Run: headless pygame with SDL's dummy video driver; simulated clock (each Clock.tick advances the game by its frame time, no real sleeping); random seed 0; keys injected as events and as key.get_pressed() state; no mouse input; restart key R tapped at the start of phases 3 and 4.
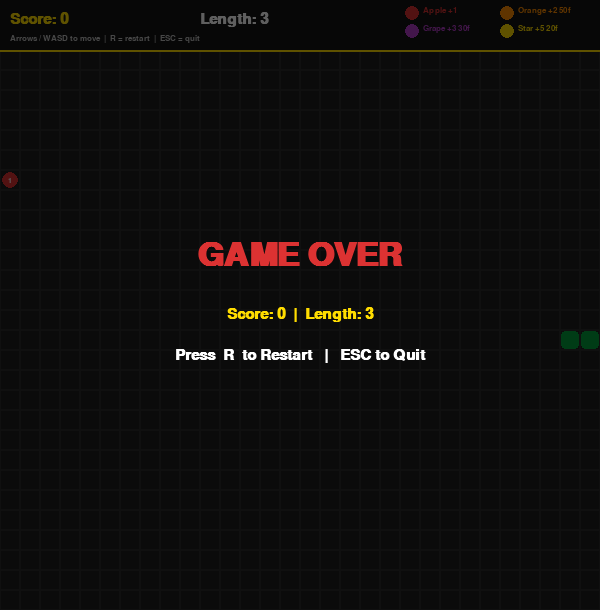
Frame 1 of 4 · flips 1–60 · no input
Frame 2 of 4 · flips 61–180 · tapped SPACE, RETURN · held RIGHT (→), D · screen unchanged from frame 1, image omitted
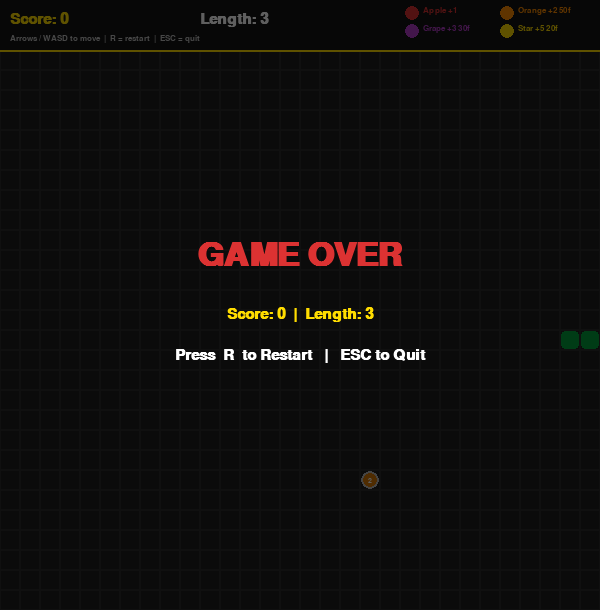
Frame 3 of 4 · flips 181–300 · tapped R · held DOWN (↓), S
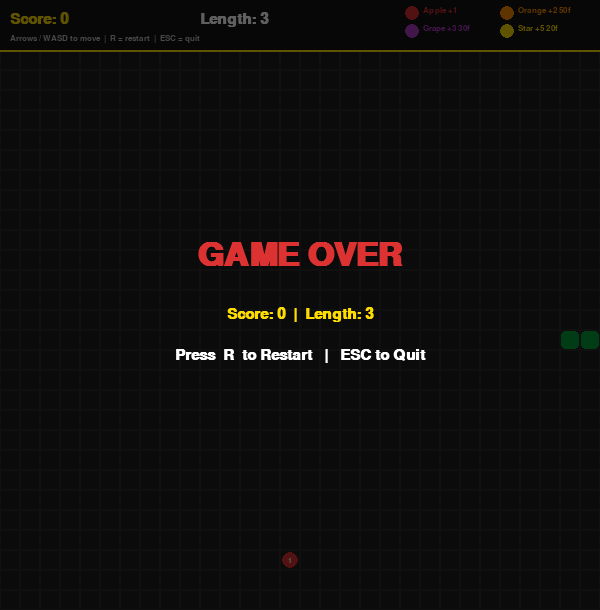
Frame 4 of 4 · flips 301–420 · tapped R · held LEFT (←), A, UP (↑), W

The pygame program that drew these frames:

import pygame
import random
import sys

CELL     = 20           # each grid square = 20 × 20 pixels
COLS     = 30           # number of columns in the play area
ROWS     = 28           # number of rows in the play area
SCREEN_W = COLS * CELL  # total window width  = 600 px
SCREEN_H = ROWS * CELL + 50   # total window height = 610 px (+50 for HUD)
HUD_H    = 50           # pixel height of the top status bar
FPS      = 10           # snake advances this many cells per second

UP    = ( 0, -1)
DOWN  = ( 0,  1)
LEFT  = (-1,  0)
RIGHT = ( 1,  0)

BLACK      = (0,   0,   0  )
WHITE      = (255, 255, 255)
BG         = (30,  30,  30 )    # dark background for the grid
GRID_LINE  = (45,  45,  45 )    # subtle grid lines
SNAKE_HEAD = (0,   210, 80 )    # bright green for the head segment
SNAKE_BODY = (0,   160, 60 )    # darker green for body segments
SNAKE_EYE  = (255, 255, 255)
RED        = (220, 50,  50 )
YELLOW     = (255, 220, 0  )
ORANGE     = (255, 140, 0  )
PURPLE     = (180, 60,  200)
SILVER     = (192, 192, 192)

FOOD_TYPES = [
    {"label": "Apple",  "value": 1, "colour": RED,    "weight": 50, "lifetime": None},
    {"label": "Orange", "value": 2, "colour": ORANGE, "weight": 30, "lifetime": 50  },
    {"label": "Grape",  "value": 3, "colour": PURPLE, "weight": 15, "lifetime": 30  },
    {"label": "Star",   "value": 5, "colour": YELLOW, "weight": 5,  "lifetime": 20  },
]

MAX_FOOD_ON_SCREEN = 4

#  HELPER – weighted random selection

def weighted_choice(items: list) -> dict:
    total   = sum(i["weight"] for i in items)
    roll    = random.randint(1, total)
    running = 0
    for item in items:
        running += item["weight"]
        if roll <= running:
            return item
    return items[-1]   # safety fallback


# ══════════════════════════════════════════════════════════════
#  FOOD CLASS
# ══════════════════════════════════════════════════════════════

class Food:
    def __init__(self, occupied_cells: set):
        # Choose a random food type using weighted probability
        ftype          = weighted_choice(FOOD_TYPES)
        self.label     = ftype["label"]
        self.value     = ftype["value"]
        self.colour    = ftype["colour"]
        self.lifetime  = ftype["lifetime"]   # None means immortal
        self.age       = 0                   # frames this food has been alive

        # Find all free cells and pick one at random
        all_cells  = {(c, r) for c in range(COLS) for r in range(ROWS)}
        free_cells = list(all_cells - occupied_cells)
        self.pos   = random.choice(free_cells) if free_cells else (COLS // 2, ROWS // 2)

    def update(self) -> bool:
        """
        Increment the age counter.
        Returns True if the food has exceeded its lifetime and should be removed.
        Immortal food (lifetime=None) always returns False.
        """
        if self.lifetime is not None:
            self.age += 1
            return self.age >= self.lifetime
        return False   # immortal food never expires

    def time_fraction(self):
        """
        Return how much of the lifetime is still remaining as a float in [0, 1].
          1.0 = freshly spawned
          0.0 = about to disappear
        Returns None for immortal food.
        """
        if self.lifetime is None:
            return None
        return max(0.0, 1.0 - self.age / self.lifetime)

    def draw(self, surface):
        """
        Draw the food circle on `surface`.

        - Immortal food: solid filled circle, no fade.
        - Timed food:    alpha-blended circle that fades as time runs out,
                         plus a white ring to signal urgency.
        - All food:      score value printed in the centre.
        """
        col, row = self.pos

        # Convert grid position to pixel centre
        px = col * CELL + CELL // 2
        py = row * CELL + CELL // 2 + HUD_H

        fraction = self.time_fraction()

        if fraction is not None:
            # ── TIMED FOOD
            # Alpha goes from 255 (full opacity) down to 80 (nearly invisible)
            alpha = int(80 + 175 * fraction)

            # We need a per-pixel-alpha surface for transparency
            surf = pygame.Surface((CELL, CELL), pygame.SRCALPHA)
            r, g, b = self.colour
            pygame.draw.circle(surf, (r, g, b, alpha),
                                (CELL // 2, CELL // 2), CELL // 2 - 2)
            surface.blit(surf, (col * CELL, row * CELL + HUD_H))

            # White urgency ring around timed food
            # (drawn directly on main surface; alpha approximated by colour)
            fade_white = (
                int(255 * fraction),
                int(255 * fraction),
                int(255 * fraction),
            )
            pygame.draw.circle(surface, fade_white, (px, py), CELL // 2 - 1, 2)

        else:
            # ── IMMORTAL FOOD: simple solid circle ───────────────────────
            pygame.draw.circle(surface, self.colour, (px, py), CELL // 2 - 2)

        # Score label centred on the food circle
        font_s = pygame.font.SysFont("arial", 11, bold=True)
        txt_col = BLACK if self.colour == YELLOW else WHITE
        txt = font_s.render(str(self.value), True, txt_col)
        surface.blit(txt, txt.get_rect(center=(px, py)))

#  SNAKE CLASS

class Snake:
    def __init__(self):
        # Start at the centre, 3 segments long, heading RIGHT
        mid_col, mid_row = COLS // 2, ROWS // 2
        self.body      = [(mid_col - i, mid_row) for i in range(3)]
        self.direction = RIGHT
        self.grew      = False   # set to True after eating food

    def change_direction(self, new_dir: tuple):
        opposite = (-self.direction[0], -self.direction[1])
        if new_dir != opposite:
            self.direction = new_dir

    def move(self):
        head     = self.body[0]
        new_head = (head[0] + self.direction[0],
                    head[1] + self.direction[1])
        self.body.insert(0, new_head)

        if not self.grew:
            self.body.pop()
        else:
            self.grew = False

    def head(self) -> tuple:
        """Return the (col, row) of the head segment."""
        return self.body[0]

    def is_dead(self) -> bool:
        hx, hy = self.head()

        # Check wall collision
        if not (0 <= hx < COLS and 0 <= hy < ROWS):
            return True

        # Check self-collision (body[1:] skips the head itself)
        if self.head() in self.body[1:]:
            return True

        return False

    def occupied_cells(self) -> set:
        """Return a set of all (col, row) cells occupied by the snake."""
        return set(self.body)

    def draw(self, surface):
        for i, (col, row) in enumerate(self.body):
            px = col * CELL
            py = row * CELL + HUD_H
            colour = SNAKE_HEAD if i == 0 else SNAKE_BODY
            pygame.draw.rect(surface, colour,
                             (px + 1, py + 1, CELL - 2, CELL - 2),
                             border_radius=4)

        # ── Eyes ──────────────────────────────────────────────────────────
        hx, hy = self.body[0]
        cx = hx * CELL + CELL // 2
        cy = hy * CELL + CELL // 2 + HUD_H
        dx, dy = self.direction

        # Perpendicular vector for placing eyes on either side of the head
        perp = (-dy, dx)
        for side in (+1, -1):
            ex = cx + dx * 4 + perp[0] * side * 4
            ey = cy + dy * 4 + perp[1] * side * 4
            pygame.draw.circle(surface, SNAKE_EYE, (ex, ey), 3)   # white of eye
            pygame.draw.circle(surface, BLACK, (ex + dx, ey + dy), 1)  # pupil


# ══════════════════════════════════════════════════════════════
#  MAIN GAME CONTROLLER
# ══════════════════════════════════════════════════════════════

class SnakeGame:
    """
    Top-level controller that owns the game loop, all game objects,
    and the pygame window.
    """

    FOOD_SPAWN_INTERVAL = 25   # try to spawn a new food every 25 frames

    def __init__(self):
        pygame.init()
        self.screen     = pygame.display.set_mode((SCREEN_W, SCREEN_H))
        pygame.display.set_caption("Snake – Practice 11")
        self.clock      = pygame.time.Clock()
        self.font       = pygame.font.SysFont("arial", 22, bold=True)
        self.big_font   = pygame.font.SysFont("arial", 48, bold=True)
        self.small_font = pygame.font.SysFont("arial", 13)
        self.reset()   # initialise / reset all game state

    def reset(self):
        """
        Reset all mutable game state for a fresh game.
        Called once at startup and again when the player presses R.
        """
        self.snake     = Snake()
        self.foods     = []      # list of active Food objects
        self.score     = 0
        self.frame     = 0       # frame counter used for spawn timing
        self.game_over = False
        self.running   = True

        # Spawn the first food immediately so the snake has something to eat
        self._try_spawn_food()

    # ══════════════════════════════════════════════════════════
    #  MAIN LOOP
    # ══════════════════════════════════════════════════════════

    def run(self):
        """Run the game loop until the player quits."""
        while self.running:
            self.clock.tick(FPS)      # enforce constant FPS (= snake speed)
            self._handle_events()
            if not self.game_over:
                self._update()
            self._draw()
        pygame.quit()
        sys.exit()

    # ══════════════════════════════════════════════════════════
    #  EVENT HANDLING
    # ══════════════════════════════════════════════════════════

    def _handle_events(self):
        """Process all queued pygame events (keyboard & window close)."""
        for event in pygame.event.get():
            if event.type == pygame.QUIT:
                self.running = False

            if event.type == pygame.KEYDOWN:
                # Direction controls (arrow keys and WASD both work)
                if   event.key in (pygame.K_UP,    pygame.K_w):
                    self.snake.change_direction(UP)
                elif event.key in (pygame.K_DOWN,  pygame.K_s):
                    self.snake.change_direction(DOWN)
                elif event.key in (pygame.K_LEFT,  pygame.K_a):
                    self.snake.change_direction(LEFT)
                elif event.key in (pygame.K_RIGHT, pygame.K_d):
                    self.snake.change_direction(RIGHT)

                # Restart only works after game over
                elif event.key == pygame.K_r and self.game_over:
                    self.reset()

                # Quit any time
                elif event.key == pygame.K_ESCAPE:
                    self.running = False

    # ══════════════════════════════════════════════════════════
    #  GAME UPDATE (one frame)
    # ══════════════════════════════════════════════════════════

    def _update(self):
        """
        Advance all game logic by one frame:
          1. Move the snake.
          2. Check for death.
          3. Check food collection.
          4. Tick food timers and remove expired food.
          5. Possibly spawn new food.
        """
        self.frame += 1

        # ── 1. Move snake ─────────────────────────────────────────────────
        self.snake.move()

        # ── 2. Death check ────────────────────────────────────────────────
        if self.snake.is_dead():
            self.game_over = True
            return   # stop further processing this frame

        # ── 3. Food collection ────────────────────────────────────────────
        head = self.snake.head()
        for food in self.foods[:]:      # iterate over a copy so we can remove
            if food.pos == head:
                self.score      += food.value   # add the food's weighted score
                self.snake.grew  = True         # signal snake to grow next move
                self.foods.remove(food)

        # ── 4. Food timers – remove expired timed food ────────────────────
        for food in self.foods[:]:
            if food.update():           # update() returns True when expired
                self.foods.remove(food)

        # ── 5. Spawn new food periodically ───────────────────────────────
        if self.frame % self.FOOD_SPAWN_INTERVAL == 0:
            self._try_spawn_food()

    def _try_spawn_food(self):
        """
        Spawn a new food item if the on-screen count is below MAX_FOOD_ON_SCREEN.
        Passes the current occupied cells to Food() so it won't overlap.
        """
        if len(self.foods) < MAX_FOOD_ON_SCREEN:
            # Combine snake cells and existing food positions
            occupied = self.snake.occupied_cells() | {f.pos for f in self.foods}
            self.foods.append(Food(occupied))

    # ══════════════════════════════════════════════════════════
    #  DRAWING
    # ══════════════════════════════════════════════════════════

    def _draw(self):
        """Render the entire frame: background → grid → food → snake → HUD."""
        self.screen.fill(BG)

        # Draw subtle grid lines so the player can count cells
        for c in range(COLS):
            for r in range(ROWS):
                pygame.draw.rect(self.screen, GRID_LINE,
                                 (c * CELL, r * CELL + HUD_H, CELL, CELL), 1)

        # Food items (drawn before snake so snake appears on top)
        for food in self.foods:
            food.draw(self.screen)

        # Snake body and head
        self.snake.draw(self.screen)

        # HUD strip at the top
        self._draw_hud()

        # Food legend inside the HUD (right side)
        self._draw_legend()

        # Game-over overlay (rendered last so it covers everything)
        if self.game_over:
            self._draw_game_over()

        pygame.display.flip()   # push rendered frame to the display

    def _draw_hud(self):
        # Dark background panel behind the HUD
        pygame.draw.rect(self.screen, (20, 20, 20), (0, 0, SCREEN_W, HUD_H))
        # Yellow separator line between HUD and play area
        pygame.draw.line(self.screen, YELLOW, (0, HUD_H), (SCREEN_W, HUD_H), 2)

        score_txt  = self.font.render(f"Score: {self.score}", True, YELLOW)
        length_txt = self.font.render(f"Length: {len(self.snake.body)}", True, WHITE)
        ctrl_txt   = self.small_font.render(
            "Arrows / WASD to move  |  R = restart  |  ESC = quit",
            True, SILVER
        )

        self.screen.blit(score_txt,  (10, 12))
        self.screen.blit(length_txt, (200, 12))
        self.screen.blit(ctrl_txt,   (10, HUD_H - 16))

    def _draw_legend(self):
        """
        Food type legend on the right side of the HUD.
        Shows each food's colour, name, score value, and lifetime in frames.
        """
        x = SCREEN_W - 195
        # Background for the legend area
        pygame.draw.rect(self.screen, (20, 20, 20), (x - 5, 0, 200, HUD_H - 18))

        for i, ft in enumerate(FOOD_TYPES):
            # 2-column layout: items 0,2 → left column; 1,3 → right column
            lx = x + (i % 2) * 95
            ly = 6 + (i // 2) * 18

            # Colour dot
            pygame.draw.circle(self.screen, ft["colour"], (lx + 7, ly + 7), 7)

            # Label text: name, score, and lifetime (if applicable)
            label = f"{ft['label']} +{ft['value']}"
            if ft["lifetime"]:
                label += f" {ft['lifetime']}f"   # 'f' = frames

            txt = self.small_font.render(label, True, ft["colour"])
            self.screen.blit(txt, (lx + 18, ly))

    def _draw_game_over(self):
        """
        Semi-transparent overlay displayed when the snake dies.
        Shows final score and length, and prompts for R (restart) or ESC (quit).
        """
        # Dark semi-transparent panel
        overlay = pygame.Surface((SCREEN_W, SCREEN_H), pygame.SRCALPHA)
        overlay.fill((0, 0, 0, 160))   # RGBA: 160 = ~63 % opaque
        self.screen.blit(overlay, (0, 0))

        go  = self.big_font.render("GAME OVER", True, RED)
        sc  = self.font.render(
            f"Score: {self.score}  |  Length: {len(self.snake.body)}", True, YELLOW
        )
        rst = self.font.render(
            "Press  R  to Restart   |   ESC to Quit", True, WHITE
        )

        cx = SCREEN_W // 2
        cy = SCREEN_H // 2
        self.screen.blit(go,  go.get_rect(center=(cx, cy - 50)))
        self.screen.blit(sc,  sc.get_rect(center=(cx, cy + 10)))
        self.screen.blit(rst, rst.get_rect(center=(cx, cy + 50)))


# ══════════════════════════════════════════════════════════════
#  ENTRY POINT
# ══════════════════════════════════════════════════════════════
if __name__ == "__main__":
    game = SnakeGame()
    game.run()
